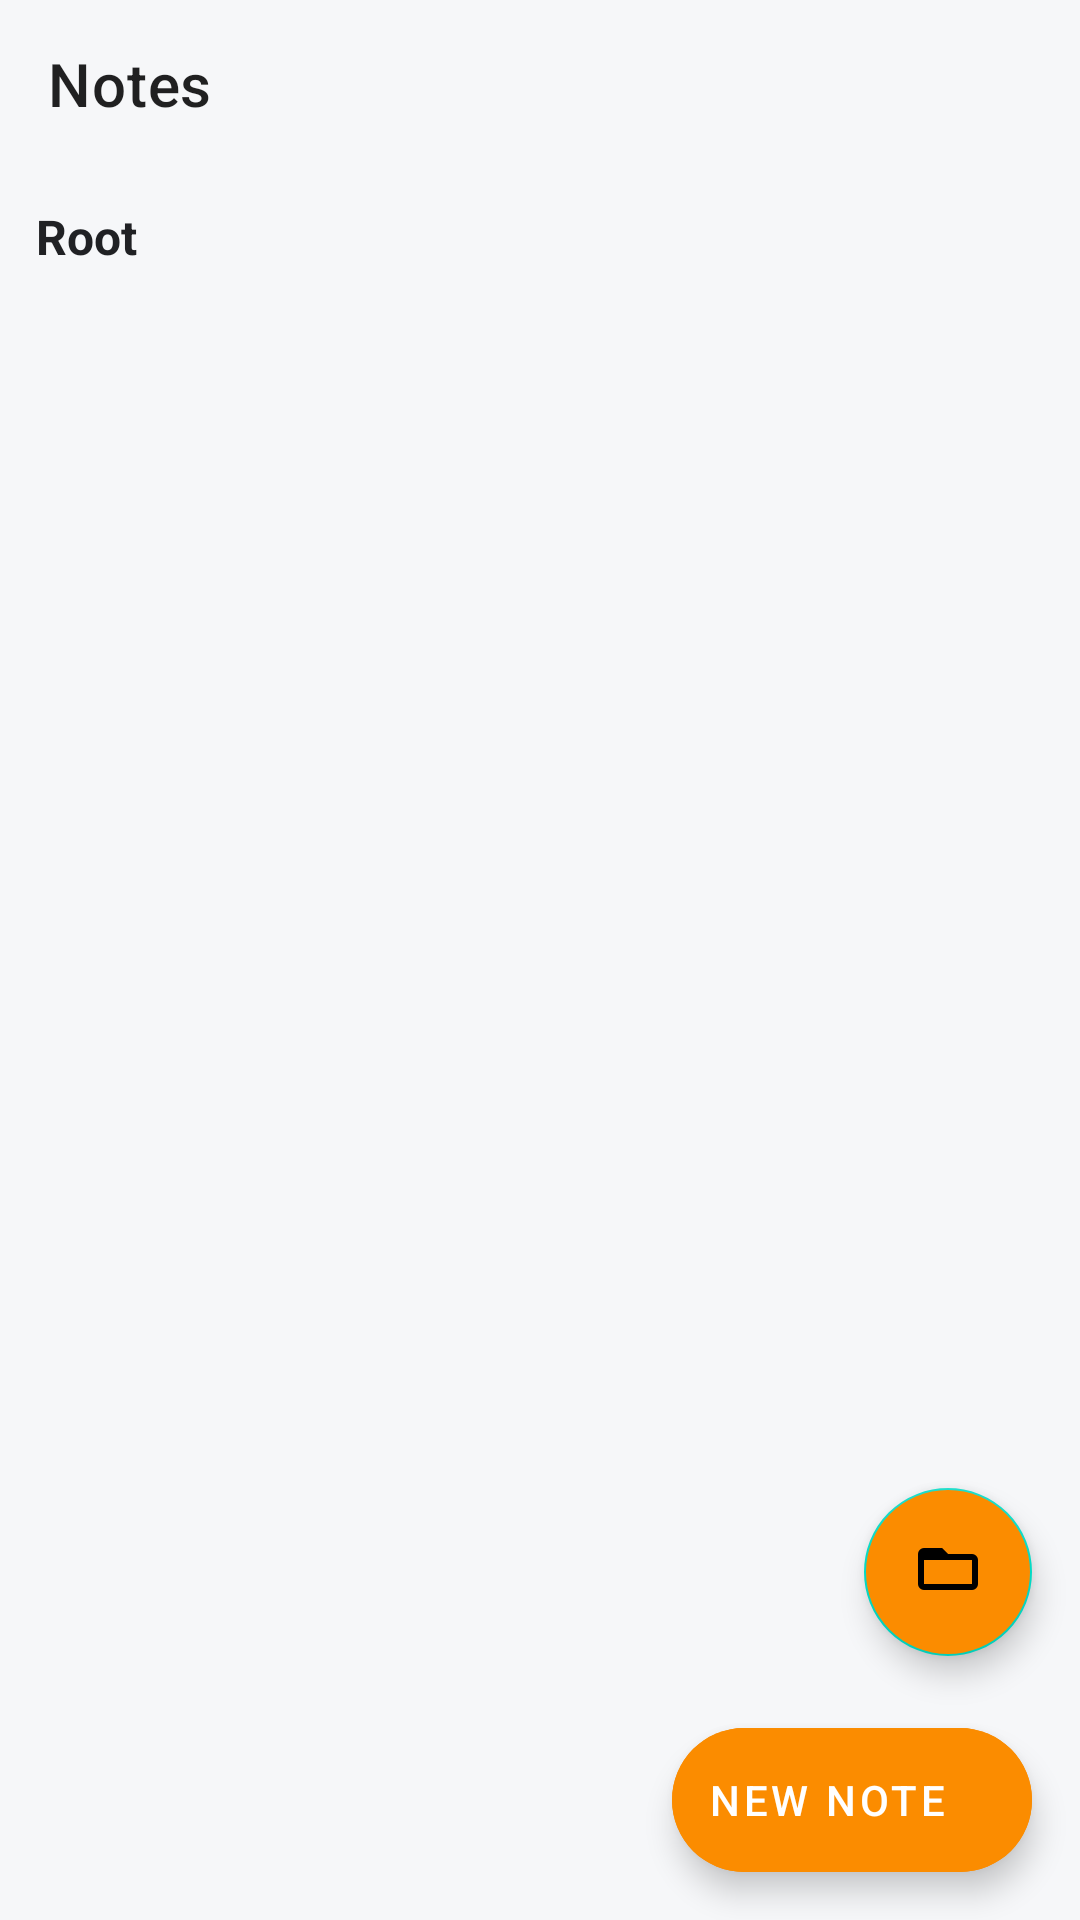

Android layout source for this screen:
<!-- AndroidManifest.xml: application theme Theme.MrSummaries_App -->
<!-- res/layout/fragment_notes.xml -->
<?xml version="1.0" encoding="utf-8"?>
<androidx.coordinatorlayout.widget.CoordinatorLayout
    xmlns:android="http://schemas.android.com/apk/res/android"
    xmlns:app="http://schemas.android.com/apk/res-auto"
    android:id="@+id/notes_root"
    android:layout_width="match_parent"
    android:layout_height="match_parent"
    android:background="@color/colorBackground">

    
    <com.google.android.material.appbar.MaterialToolbar
        android:id="@+id/notes_toolbar"
        android:layout_width="match_parent"
        android:layout_height="wrap_content"
        android:backgroundTint="@color/colorPrimary"
        android:titleTextColor="@color/colorPrimary"
        app:title="Notes" />

    <LinearLayout
        android:id="@+id/notes_content"
        android:orientation="vertical"
        android:layout_marginTop="?attr/actionBarSize"
        android:layout_width="match_parent"
        android:layout_height="match_parent"
        android:padding="12dp">

        <TextView
            android:id="@+id/tv_current_folder"
            android:layout_width="match_parent"
            android:layout_height="wrap_content"
            android:text="Root"
            android:textColor="@color/colorOnSurface"
            android:textStyle="bold"
            android:textSize="16sp"
            android:ellipsize="end"
            android:maxLines="1" />

        <androidx.recyclerview.widget.RecyclerView
            android:id="@+id/rv_files"
            android:layout_width="match_parent"
            android:layout_height="0dp"
            android:layout_weight="1"
            android:clipToPadding="false"
            android:paddingTop="8dp"
            android:paddingBottom="8dp"
            android:scrollbars="vertical" />
    </LinearLayout>

    
    <com.google.android.material.floatingactionbutton.ExtendedFloatingActionButton
        android:id="@+id/fab_new_note"
        android:layout_width="wrap_content"
        android:layout_height="wrap_content"
        android:text="New Note"
        android:icon="@drawable/ic_quick_note"
        app:layout_anchor="@id/rv_files"
        app:layout_anchorGravity="bottom|end"
        android:layout_margin="16dp"
        android:backgroundTint="@color/colorAccent"
        android:textColor="@color/colorSurface"/>

    <com.google.android.material.floatingactionbutton.FloatingActionButton
        android:id="@+id/fab_new_folder"
        android:layout_width="wrap_content"
        android:layout_height="wrap_content"
        android:src="@drawable/ic_folder"
        app:layout_anchor="@id/rv_files"
        app:layout_anchorGravity="bottom|end"
        android:layout_marginBottom="88dp"
        android:layout_marginEnd="16dp"
        android:contentDescription="New Folder"
        android:tint="@color/colorSurface"
        android:backgroundTint="@color/colorAccent"/>
</androidx.coordinatorlayout.widget.CoordinatorLayout>
<!-- resources referenced by this layout -->
<resources>
  <color name="colorAccent">#FB8C00</color>
  <color name="colorBackground">#F6F7F9</color>
  <color name="colorOnSurface">#FF202124</color>
  <color name="colorPrimary">#FB8C00</color>
  <color name="colorSurface">#FFFFFFFF</color>
  <!-- drawable ic_folder (drawable) -->
  <?xml version="1.0" encoding="utf-8"?>
  <vector xmlns:android="http://schemas.android.com/apk/res/android"
      android:width="24dp"
      android:height="24dp"
      android:viewportWidth="24"
      android:viewportHeight="24">
      
      <path
          android:fillColor="#000000"
          android:pathData="M10,4L12,6h8a2,2 0 0 1 2,2v8a2,2 0 0 1 -2,2H4a2,2 0 0 1 -2,-2V6a2,2 0 0 1 2,-2h6zM4,8v8h16V8H4z"/>
  </vector>
  <!-- drawable ic_quick_note (drawable) -->
  <vector xmlns:android="http://schemas.android.com/apk/res/android"
      android:width="24dp"
      android:height="24dp"
      android:viewportWidth="960"
      android:viewportHeight="960"
      android:tint="?attr/colorControlNormal"
      android:autoMirrored="true">
      <path
          android:fillColor="@android:color/white"
          android:pathData="M440,720L520,720L520,600L640,600L640,520L520,520L520,400L440,400L440,520L320,520L320,600L440,600L440,720ZM240,880Q207,880 183.5,856.5Q160,833 160,800L160,160Q160,127 183.5,103.5Q207,80 240,80L560,80L800,320L800,800Q800,833 776.5,856.5Q753,880 720,880L240,880ZM520,360L520,160L240,160Q240,160 240,160Q240,160 240,160L240,800Q240,800 240,800Q240,800 240,800L720,800Q720,800 720,800Q720,800 720,800L720,360L520,360ZM240,160L240,160L240,360L240,360L240,160L240,360L240,360L240,800Q240,800 240,800Q240,800 240,800L240,800Q240,800 240,800Q240,800 240,800L240,160Q240,160 240,160Q240,160 240,160Z"/>
  </vector>
  <style name="Theme.MrSummaries_App" parent="Theme.MaterialComponents.DayNight.NoActionBar">
          
          <item name="colorPrimary">@color/purple_500</item>
          <item name="colorPrimaryVariant">@color/purple_700</item>
          <item name="colorOnPrimary">@color/white</item>
          <item name="colorSecondary">@color/teal_200</item>
          <item name="colorOnSecondary">@color/black</item>
  
          <item name="colorBackground">@color/white</item>
          <item name="colorOnBackground">@color/black</item>
          <item name="colorSurface">@color/white</item>
          <item name="colorOnSurface">@color/black</item>
  
          
          <item name="android:windowBackground">@color/white</item>
          <item name="android:statusBarColor">?attr/colorPrimaryVariant</item>
  
          
          <item name="selectableItemBackground">?attr/selectableItemBackground</item>
          <item name="android:buttonStyle">@style/Widget.MaterialComponents.Button</item>
  
          
          <item name="materialCardViewStyle">@style/Widget.MaterialComponents.CardView</item>
      </style>
  <color name="purple_500">#6200EE</color>
  <color name="purple_700">#3700B3</color>
  <color name="white">#FFFFFF</color>
  <color name="teal_200">#03DAC5</color>
  <color name="black">#000000</color>
</resources>
